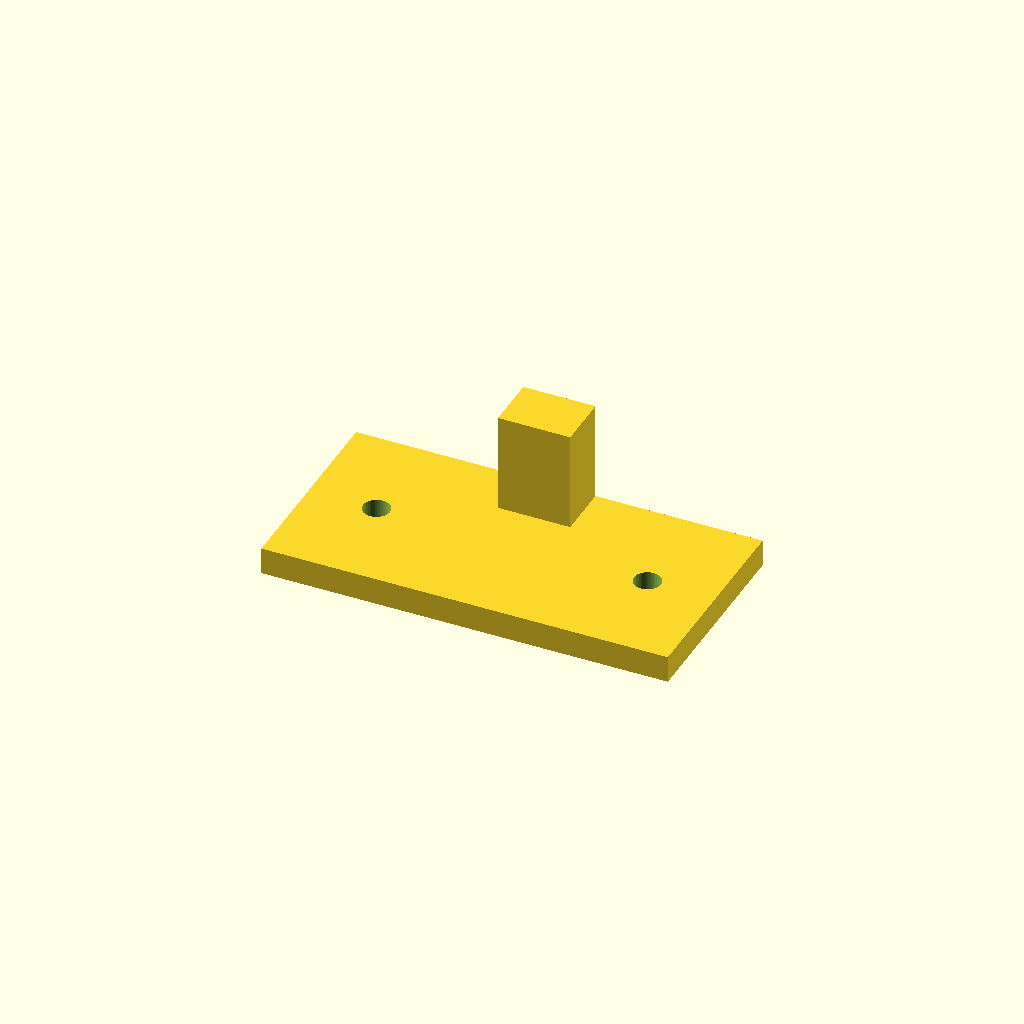
Cell 1: rendered with the file's own defaults.
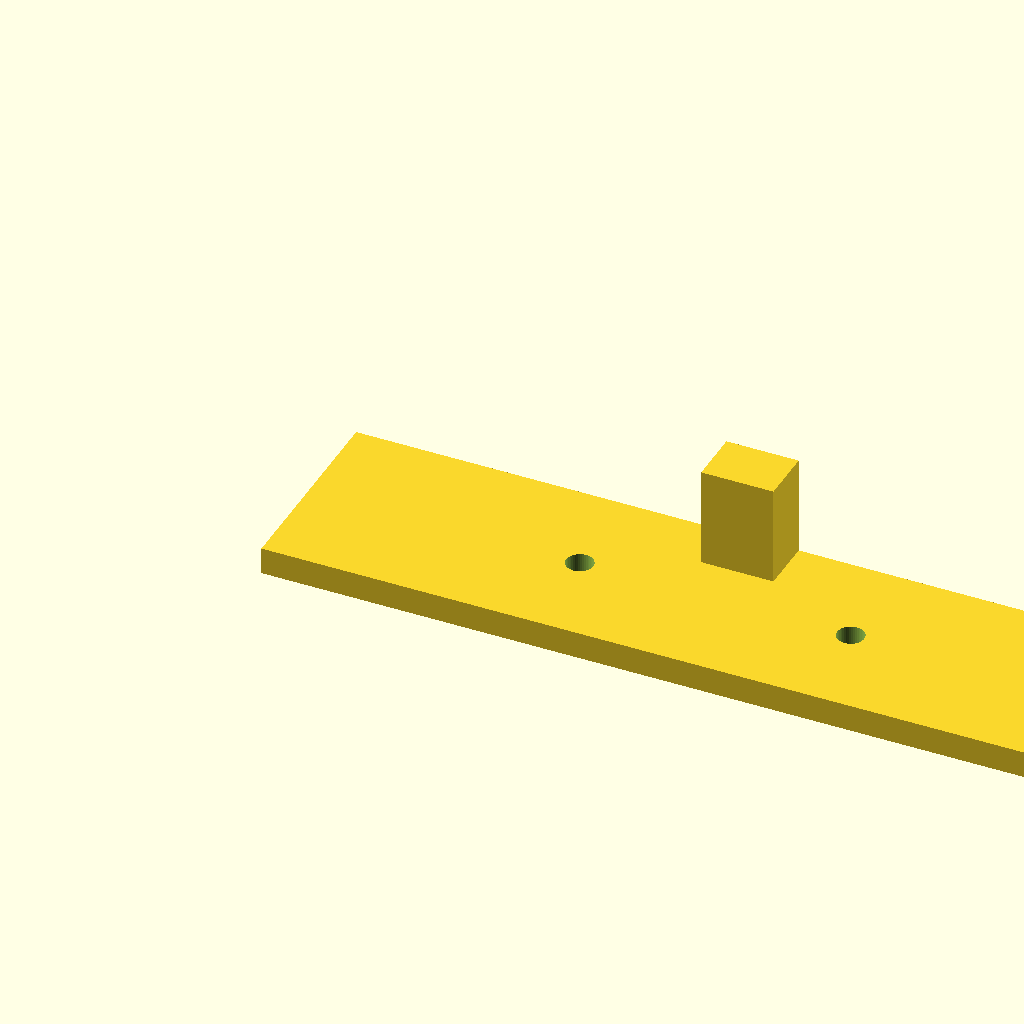
Cell 2: the same model with length = 180.
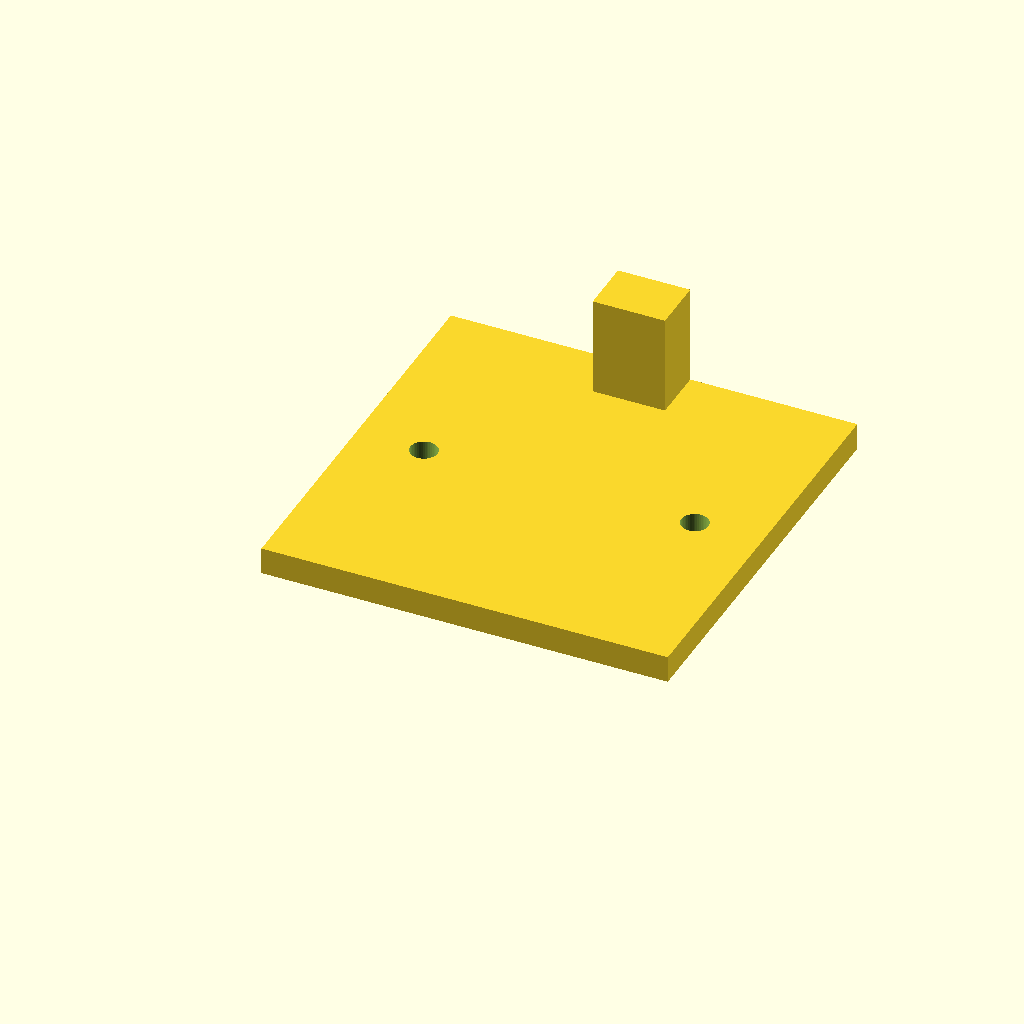
Cell 3: width = 90 (everything else at default).
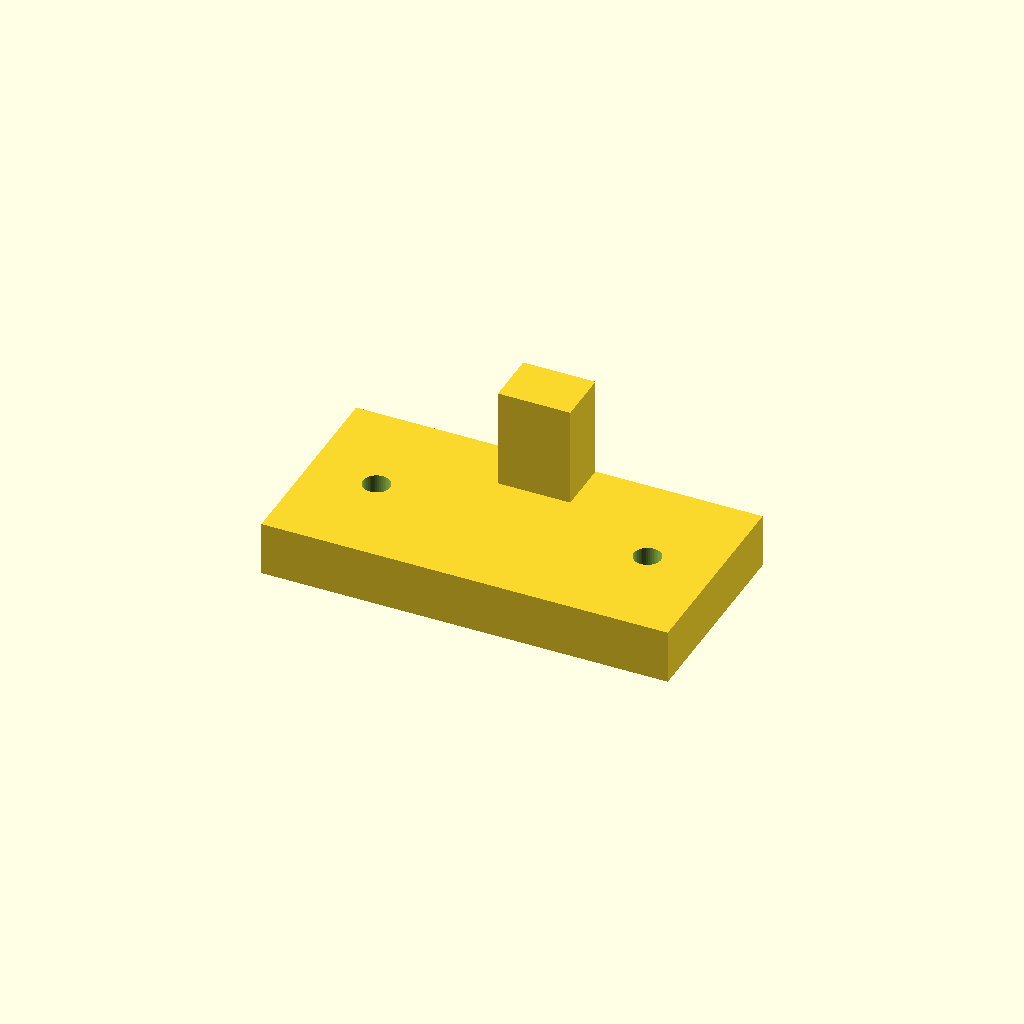
Cell 4: thickness = 12 (everything else at default).
All cells are drawn from one camera (rotation 55°, 0°, 25°, orthographic, colour scheme Cornfield), so only the parameter changes between them.
OpenSCAD source file data/workshop/model_forge/313790cc-ced2-405b-aa00-43a9d0ff2fe0/model.scad:
part_name = "monitor_mount_plate";

length = 90;
width = 45;
thickness = 6;
hole_spacing = 60;
hole_diameter = 6;
riser_height = 22;

hole_r = hole_diameter / 2;
hole_offset_x = hole_spacing / 2;
plate_center_x = length / 2;
plate_center_y = width / 2;

module monitor_mount_plate() {
difference() {
union() {
// Main plate
cube([length, width, thickness], center = false);

// Simple rear riser block for desk-mount prototype
// Adjust or replace with a true angled bracket later.
translate([plate_center_x - 8, width - 12, thickness])
cube([16, 12, riser_height], center = false);
}

// Mounting holes, centered along the length
translate([plate_center_x - hole_offset_x, plate_center_y, -1])
cylinder(h = thickness + 2, r = hole_r, $fn = 48);

translate([plate_center_x + hole_offset_x, plate_center_y, -1])
cylinder(h = thickness + 2, r = hole_r, $fn = 48);
}
}

monitor_mount_plate();
Customizer parameters (derived from the source; name, type, default, range or options):
part_name: string, default "monitor_mount_plate"
length: number, default 90
width: number, default 45
thickness: number, default 6
hole_spacing: number, default 60
hole_diameter: number, default 6
riser_height: number, default 22
